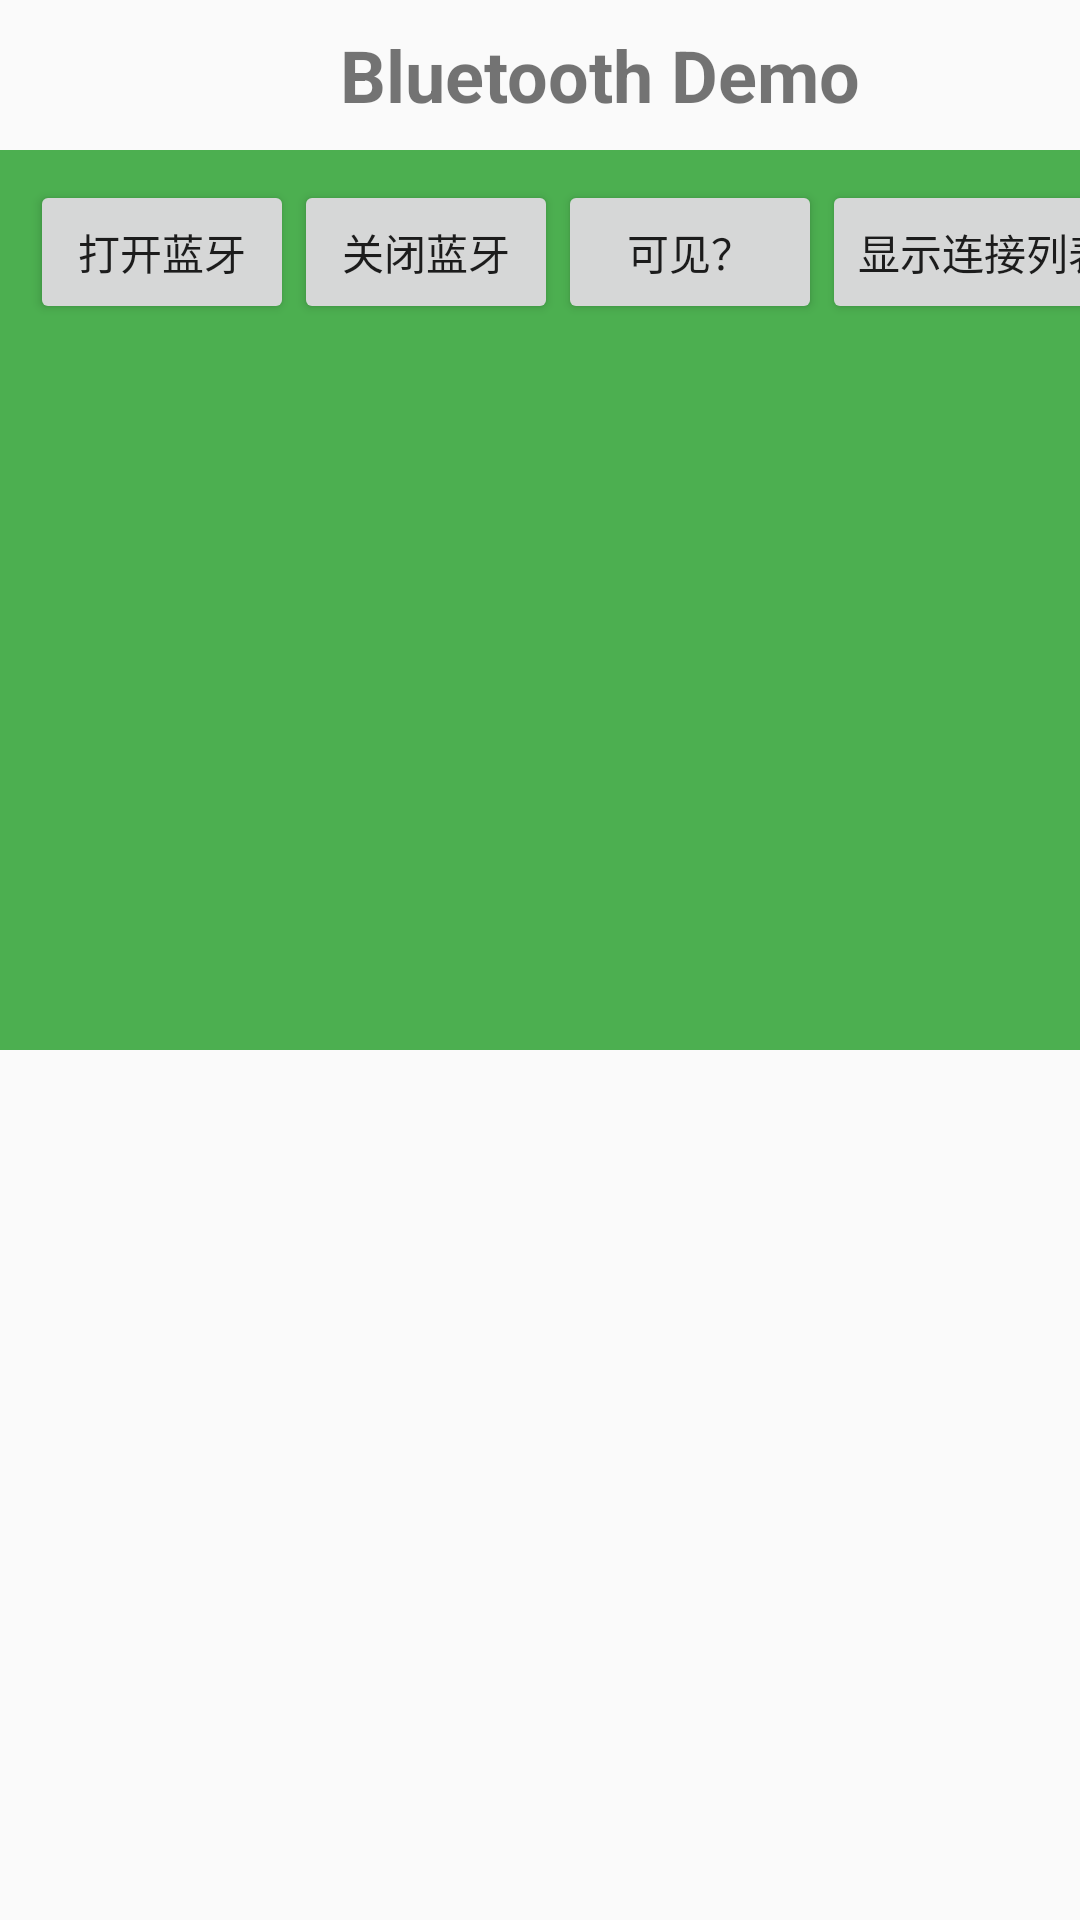

Produce the Android XML layout that renders to this screen, including the resource entries it uses.
<!-- AndroidManifest.xml: application theme AppTheme -->
<!-- res/layout/activity_bluetooth.xml -->
<?xml version="1.0" encoding="utf-8"?>
<LinearLayout xmlns:android="http://schemas.android.com/apk/res/android"
    xmlns:tools="http://schemas.android.com/tools"
    android:layout_width="match_parent"
    android:layout_height="match_parent"
    android:orientation="vertical"
    tools:context=".MainActivity">
    <TextView
        android:layout_width="400dp"
        android:layout_height="50dp"
        android:textSize="24sp"
        android:textStyle="bold"
        android:textAlignment="center"
        android:gravity="center"
        android:text="Bluetooth Demo"
        />

    <LinearLayout
        android:id="@+id/ll_layout"
        android:layout_width="400dp"
        android:layout_height="300dp"
        android:background="#4CAF50"
        android:padding="10dp"
        android:orientation="horizontal" >

        <Button
            android:id="@+id/btn_bluetooth_on"
            android:layout_width="wrap_content"
            android:layout_height="wrap_content"
            android:onClick="on"
            android:text="打开蓝牙"/>
        <Button
            android:id="@+id/btn_bluetooth_off"
            android:layout_width="wrap_content"
            android:layout_height="wrap_content"
            android:onClick="off"
            android:text="关闭蓝牙"/>
        <Button
            android:id="@+id/btn_bluetooth_visible"
            android:layout_width="wrap_content"
            android:layout_height="wrap_content"
            android:onClick="visible"
            android:text="可见？"/>
        <Button
            android:id="@+id/btn_bluetooth_list"
            android:layout_width="wrap_content"
            android:layout_height="wrap_content"
            android:onClick="list"
            android:text="显示连接列表"/>
        <ListView
            android:id="@+id/bluetooth_listview"
            android:layout_width="match_parent"
            android:layout_height="wrap_content"
            android:visibility="visible" >

        </ListView>


    </LinearLayout>

</LinearLayout>
<!-- resources referenced by this layout -->
<resources>
  <style name="AppTheme" parent="Theme.AppCompat.Light.NoActionBar">
          
          <item name="colorPrimary">@color/colorPrimary</item>
          <item name="colorPrimaryDark">@color/colorPrimaryDark</item>
          <item name="colorAccent">@color/colorAccent</item>
      </style>
  <!-- not gathered from this repository: default colours our renderer supplied (Android Studio template values) -->
  <color name="colorPrimary">#FF6200EE</color>
  <color name="colorPrimaryDark">#FF3700B3</color>
  <color name="colorAccent">#FF03DAC5</color>
</resources>
